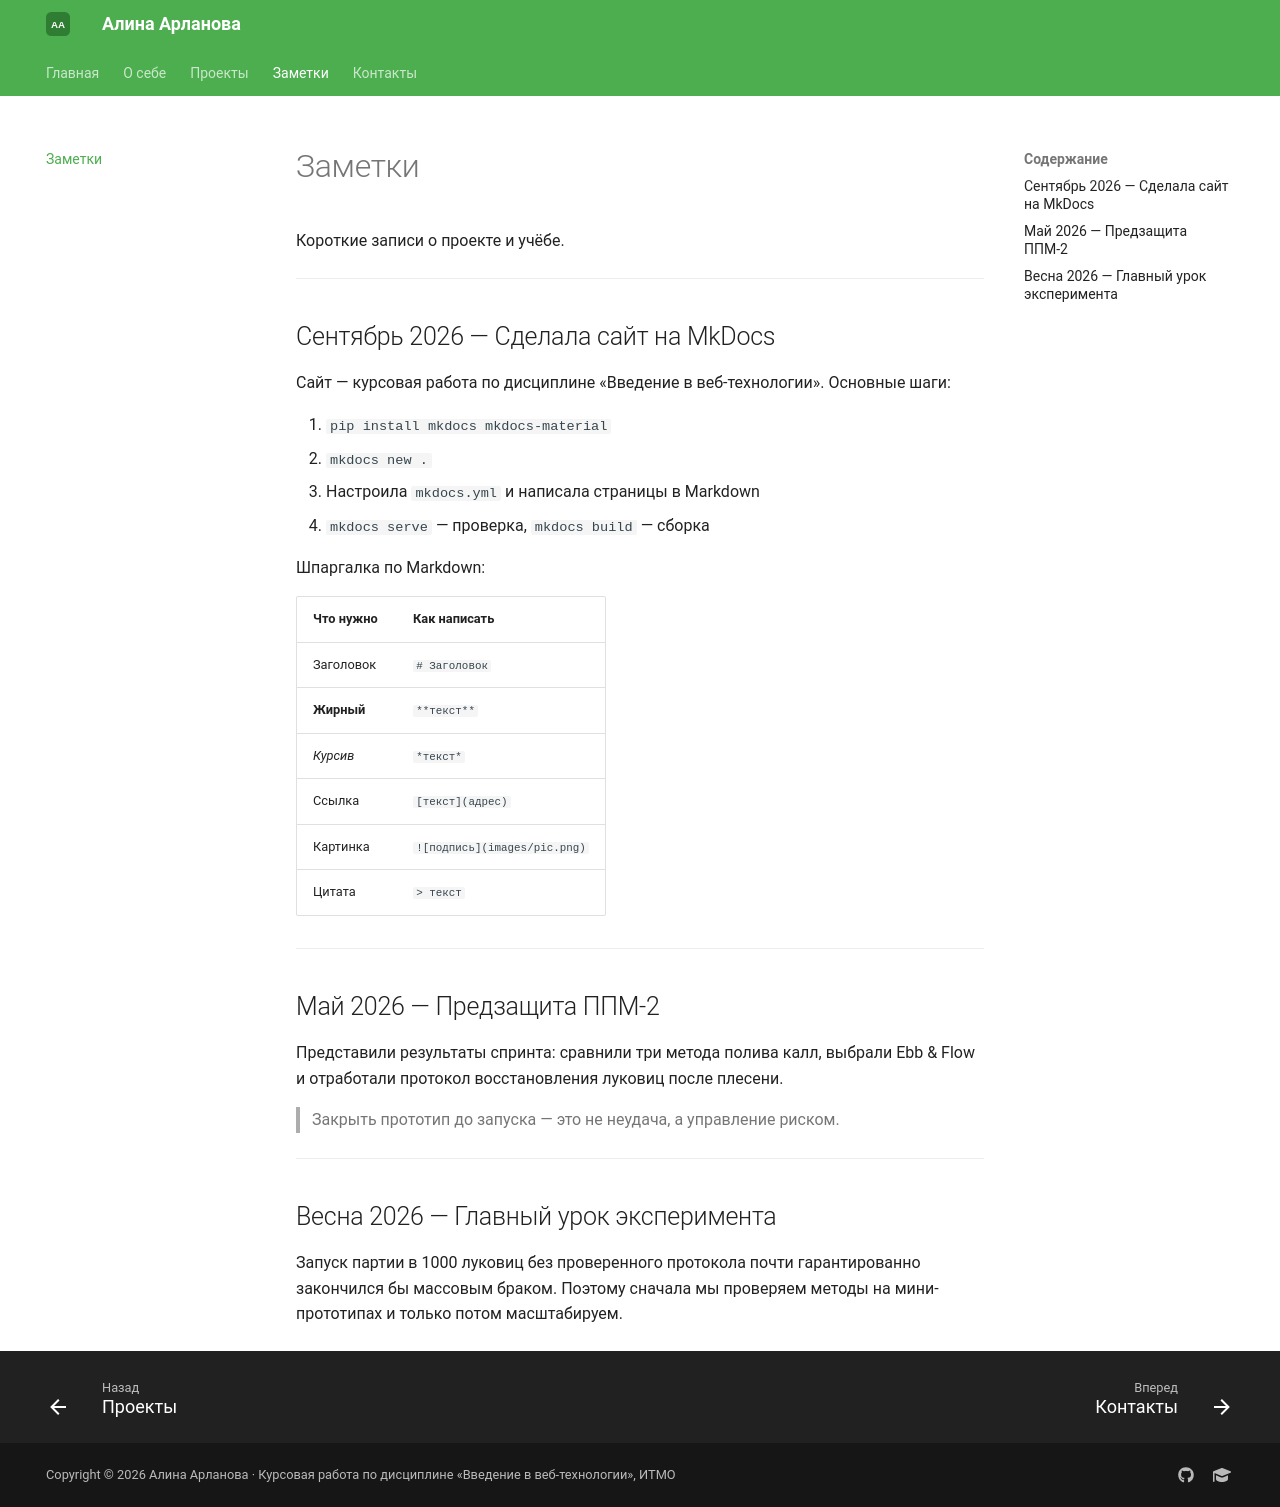

repository: petrunina19257-hub/devops-lab-arlanova · page: blog/index.html · generator: mkdocs

# Заметки

Короткие записи о проекте и учёбе.

---

## Сентябрь 2026 — Сделала сайт на MkDocs

Сайт — курсовая работа по дисциплине «Введение в веб-технологии». Основные шаги:

1. `pip install mkdocs mkdocs-material`
2. `mkdocs new .`
3. Настроила `mkdocs.yml` и написала страницы в Markdown
4. `mkdocs serve` — проверка, `mkdocs build` — сборка

Шпаргалка по Markdown:

| Что нужно        | Как написать                 |
|------------------|------------------------------|
| Заголовок        | `# Заголовок`                |
| **Жирный**       | `**текст**`                  |
| *Курсив*         | `*текст*`                    |
| Ссылка           | `[текст](адрес)`             |
| Картинка         | `![подпись](images/pic.png)` |
| Цитата           | `> текст`                    |

---

## Май 2026 — Предзащита ППМ-2

Представили результаты спринта: сравнили три метода полива калл,
выбрали Ebb & Flow и отработали протокол восстановления луковиц после плесени.

> Закрыть прототип до запуска — это не неудача, а управление риском.

---

## Весна 2026 — Главный урок эксперимента

Запуск партии в 1000 луковиц без проверенного протокола почти гарантированно
закончился бы массовым браком. Поэтому сначала мы проверяем методы
на мини-прототипах и только потом масштабируем.
